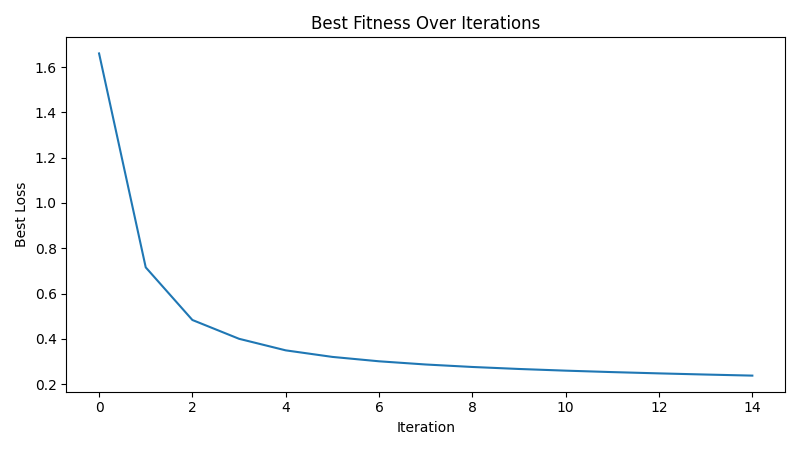

Source data for this figure (header and first rows):
iteration, best_loss
1, 1.66
2, 0.7156
3, 0.4833
4, 0.4003
5, 0.3493
6, 0.3204
7, 0.301
8, 0.2869
9, 0.2759
10, 0.2671
11, 0.2597
12, 0.2533
13, 0.2476
14, 0.2425
15, 0.2378
